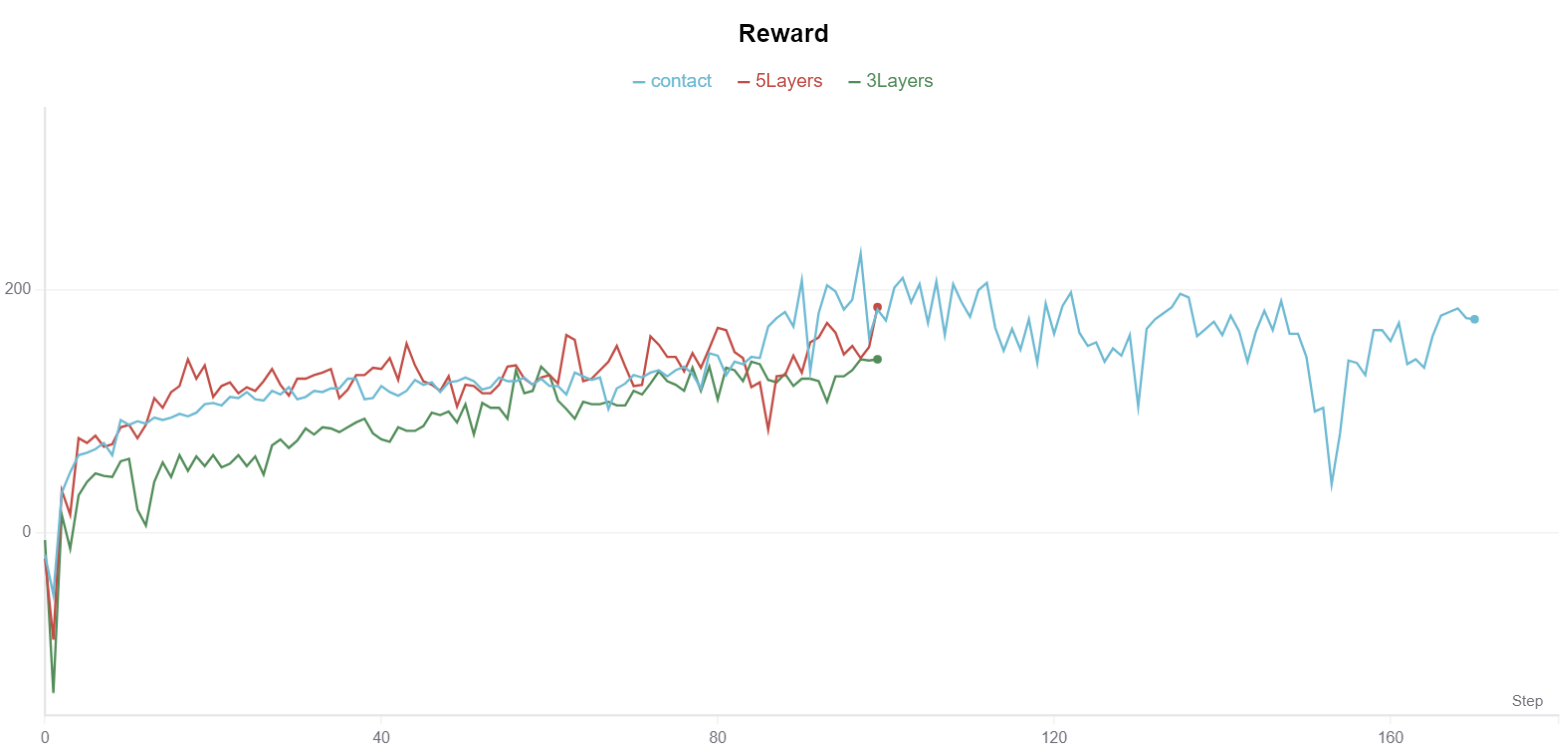

Source data for this figure (header and first rows):
step, contact - Reward, 5Layers - Reward, 3Layers - Reward
0, -18, -21, -6
1, -51, -88, -132
2, 33, 35, 15
3, 50, 15, -13
4, 64, 78, 31
5, 66, 74, 42
6, 69, 80, 49
7, 74, 71, 47
8, 64, 73, 46
9, 93, 87, 59
10, 89, 89, 61
11, 92, 78, 19
12, 90, 89, 6
13, 95, 111, 42
14, 93, 103, 58
15, 95, 116, 46
16, 98, 121, 64
17, 96, 143, 51
18, 99, 127, 63
19, 106, 138, 55
20, 107, 112, 64
21, 105, 121, 54
22, 112, 124, 57
23, 111, 115, 64
24, 116, 120, 55
25, 110, 117, 63
26, 109, 125, 48
27, 117, 135, 72
28, 114, 122, 77
29, 120, 113, 70
30, 110, 127, 76
31, 112, 127, 86
32, 117, 130, 81
33, 116, 132, 87
34, 119, 135, 86
35, 119, 111, 83
36, 127, 118, 87
37, 127, 130, 91
38, 110, 130, 94
39, 111, 136, 82
40, 121, 135, 77
41, 116, 144, 75
42, 113, 126, 87
43, 117, 156, 84
44, 126, 138, 84
45, 122, 125, 88
46, 124, 122, 99
47, 116, 117, 97
48, 124, 129, 100
49, 125, 104, 91
50, 128, 122, 106
51, 125, 121, 81
52, 118, 115, 107
53, 120, 115, 103
54, 128, 122, 103
55, 125, 137, 94
56, 125, 138, 134
57, 128, 127, 115
58, 122, 122, 117
59, 127, 128, 137
... 111 more rows
